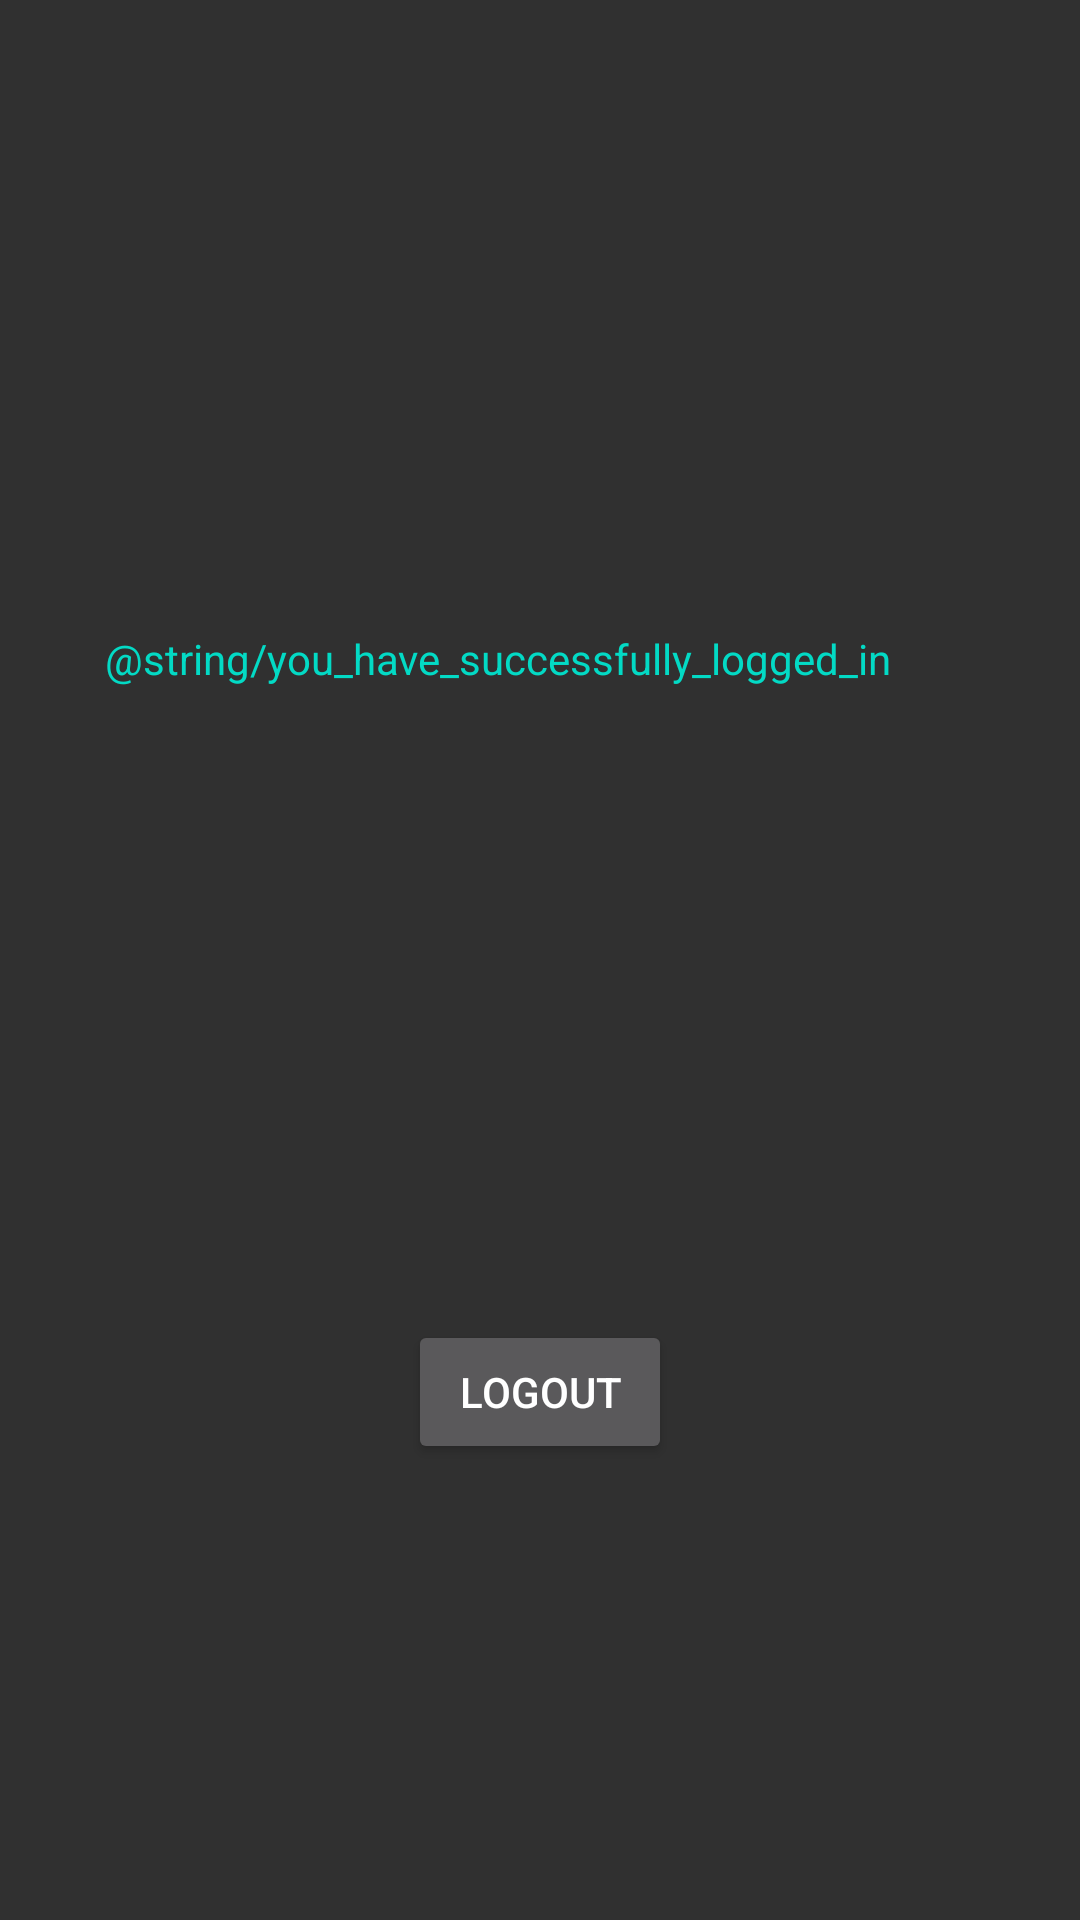

Produce the Android XML layout that renders to this screen, including the resource entries it uses.
<!-- AndroidManifest.xml: application theme AppTheme -->
<!-- res/layout/activity_logged_in.xml -->
<?xml version="1.0" encoding="utf-8"?>
<androidx.constraintlayout.widget.ConstraintLayout xmlns:android="http://schemas.android.com/apk/res/android"
    xmlns:app="http://schemas.android.com/apk/res-auto"
    xmlns:tools="http://schemas.android.com/tools"
    android:layout_width="match_parent"
    android:layout_height="match_parent"
    tools:context=".activities.LoggedInActivity">

    <TextView
        android:layout_width="290dp"
        android:layout_height="120dp"
        android:textColor="@color/colorAccent"
        android:text="@string/you_have_successfully_logged_in"
        app:layout_constraintTop_toTopOf="parent"
        android:layout_marginTop="210dp"
        app:layout_constraintStart_toStartOf="parent"
        app:layout_constraintEnd_toEndOf="parent"
        app:layout_constraintHorizontal_bias="0.5"
        android:id="@+id/yay"
        android:visibility="visible" />

    <Button
        android:id="@+id/logout"
        android:layout_width="wrap_content"
        android:layout_height="wrap_content"
        android:layout_marginTop="110dp"
        android:text="@string/logout"
        app:layout_constraintBottom_toBottomOf="parent"
        app:layout_constraintEnd_toEndOf="parent"
        app:layout_constraintHorizontal_bias="0.5"
        app:layout_constraintStart_toStartOf="parent"
        app:layout_constraintTop_toBottomOf="@+id/yay"
        app:layout_constraintVertical_bias="0.0" />

</androidx.constraintlayout.widget.ConstraintLayout>
<!-- resources referenced by this layout -->
<resources>
  <string name="logout">Logout</string>
  <style name="AppTheme" parent="Theme.MaterialComponents.Bridge">
          <item name="materialCalendarStyle">@style/Widget.MaterialComponents.MaterialCalendar</item>
          <item name="materialCalendarFullscreenTheme">@style/ThemeOverlay.MaterialComponents.MaterialCalendar.Fullscreen</item>
          <item name="materialCalendarTheme">@style/ThemeOverlay.MaterialComponents.MaterialCalendar</item>
      </style>
  <!-- not gathered from this repository: default colours our renderer supplied (Android Studio template values) -->
  <color name="colorAccent">#FF03DAC5</color>
</resources>
